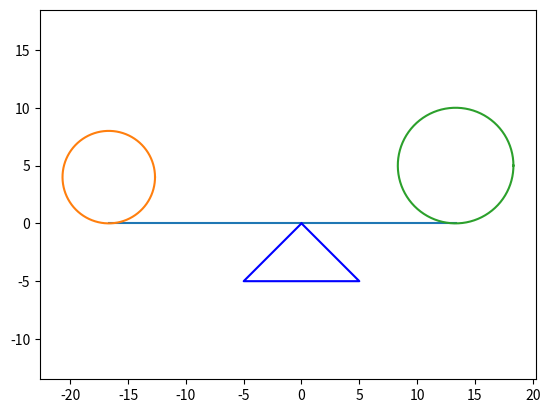

Write the Python code that produced this figure. (Note: this script raises an exception after producing the figure.)
#import constmod
import numpy as np
import matplotlib.pyplot as plt
from matplotlib.animation import ArtistAnimation

g = 9.8
r_e = 5

f_m = 4
s_m = 5
l_a = 30

def point_arm(first_mass, second_mass, lendth_arm):
    
    first_lendth = round((second_mass * lendth_arm) / (first_mass + second_mass), 2)
    second_lendth = round(lendth_arm - first_lendth, 2)
    return [first_lendth, second_lendth]

fig = plt.figure()
def circle_draw_func(x_centre=0, y_centre=0, Radius=100, N=360):
    """
    Пояснение будет писать егор...
    """
    x = np.zeros(N)
    y = np.zeros(N)
    alpha = np.linspace(0, 2*np.pi, N)
    for i in range(0, N, 1):
        x[i] = x_centre + Radius * np.cos(alpha[i])
        y[i] = y_centre + Radius * np.sin(alpha[i])
    return x, y

def triangle_draw_func(x=0, y=0):
    
    x = [x, x-r_e, x+r_e, x]
    y = [y, y-r_e, y-r_e, y]
    plt.plot(x, y, 'b')


'''
Ничего не понятно
'''
point_xn = point_arm(f_m, s_m, l_a)[0]
point_xk = point_arm(f_m, s_m, l_a)[1]
plt.plot([-1 * point_arm(f_m, s_m, l_a)[0], point_arm(f_m, s_m, l_a)[1]], [0, 0])
triangle_draw_func()
plt.plot( circle_draw_func(-point_xn, f_m, f_m)[0],  circle_draw_func(-point_xn, f_m, f_m)[1])
plt.plot( circle_draw_func(point_xk, s_m, s_m)[0], circle_draw_func(point_xk, s_m, s_m)[1] )
plt.axis('equal')
plt.show()

rng = arrange(-point_xn, point_xk, 0.01)
for i in rng:
    x, y = triangle_draw_func(x=i, y=0)
    obj, = plt.plot()